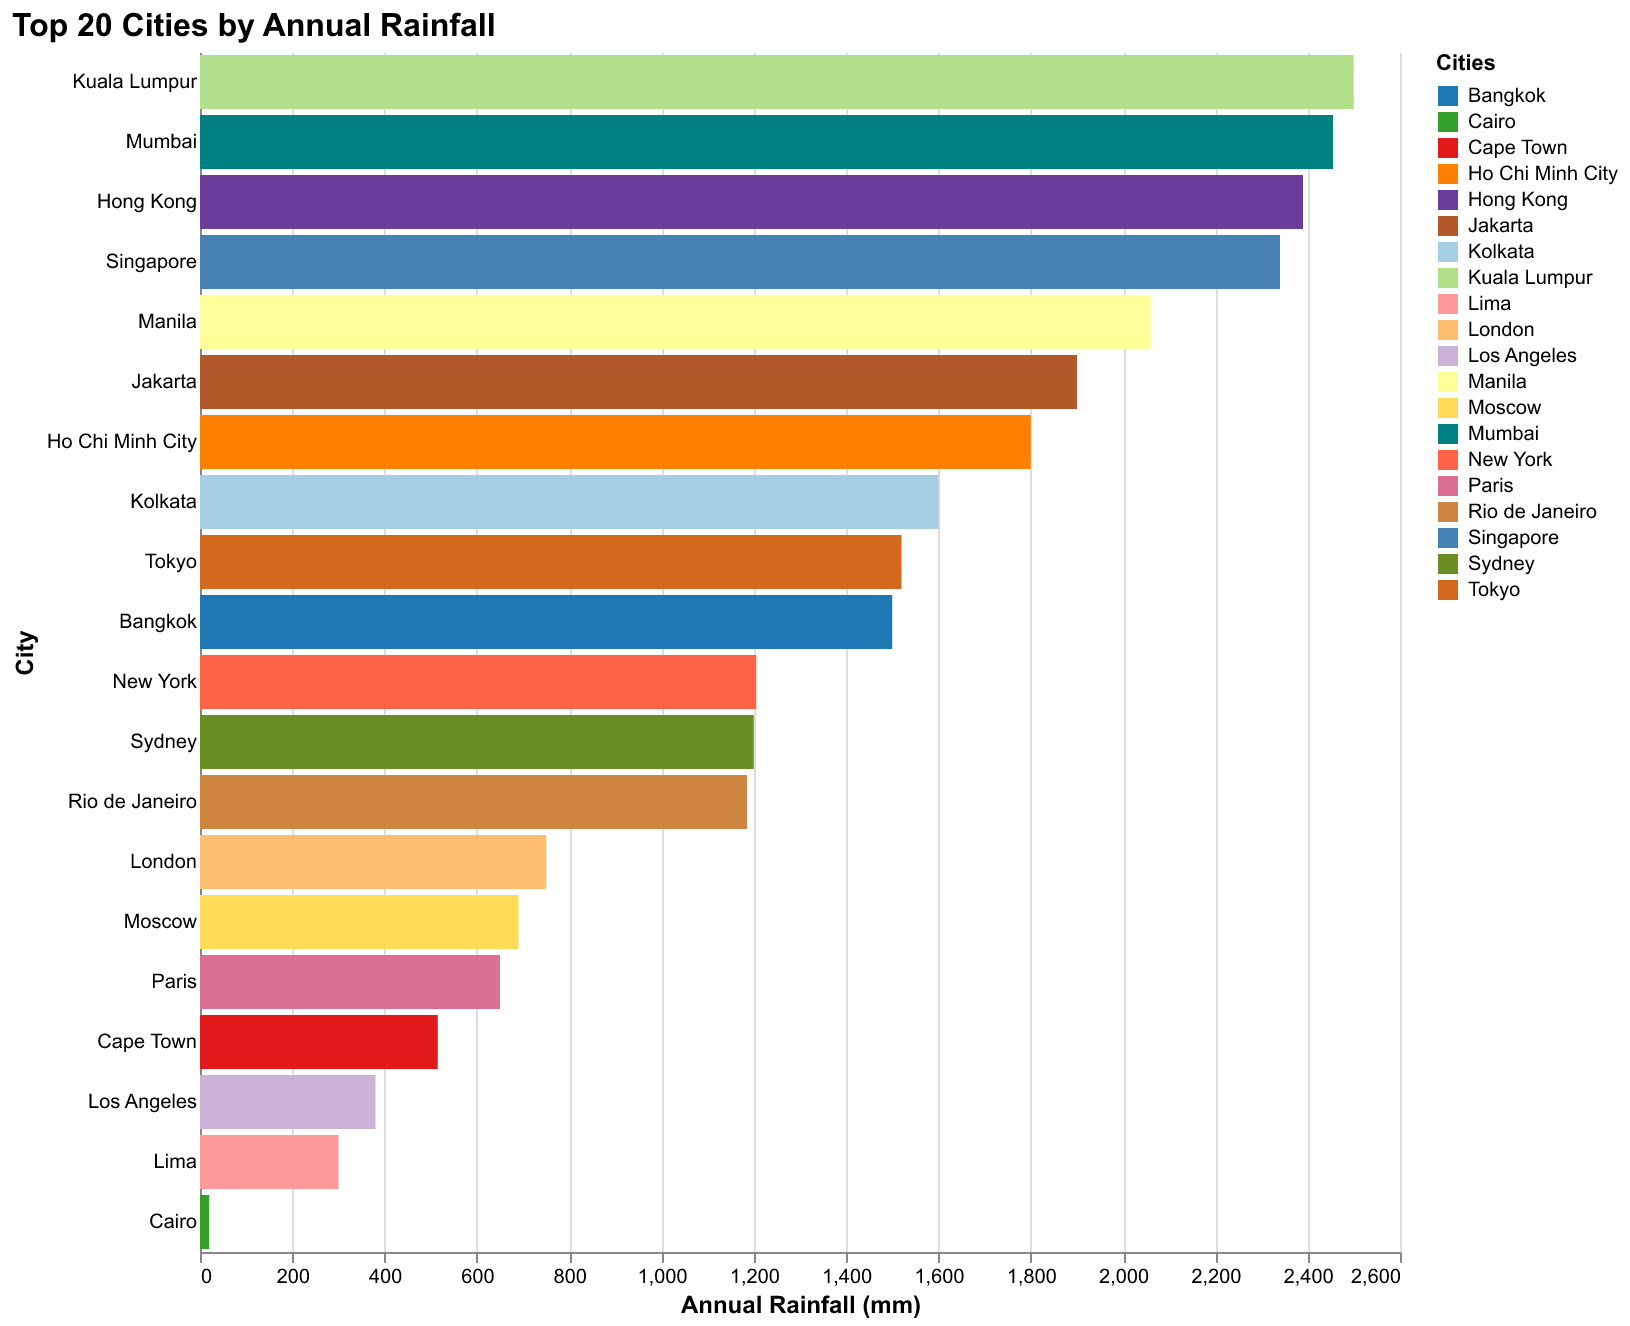

The file beside this chart, header and first rows:
City, Rainfall
Mumbai, 2455
Kolkata, 1600
Bangkok, 1500
Jakarta, 1900
Manila, 2060
Ho Chi Minh City, 1800
Hong Kong, 2390
Singapore, 2340
Kuala Lumpur, 2500
Tokyo, 1520
Sydney, 1200
New York, 1205
Los Angeles, 380
Rio de Janeiro, 1185
Lima, 300
Cape Town, 515
Cairo, 20
Moscow, 690
London, 750
Paris, 650
